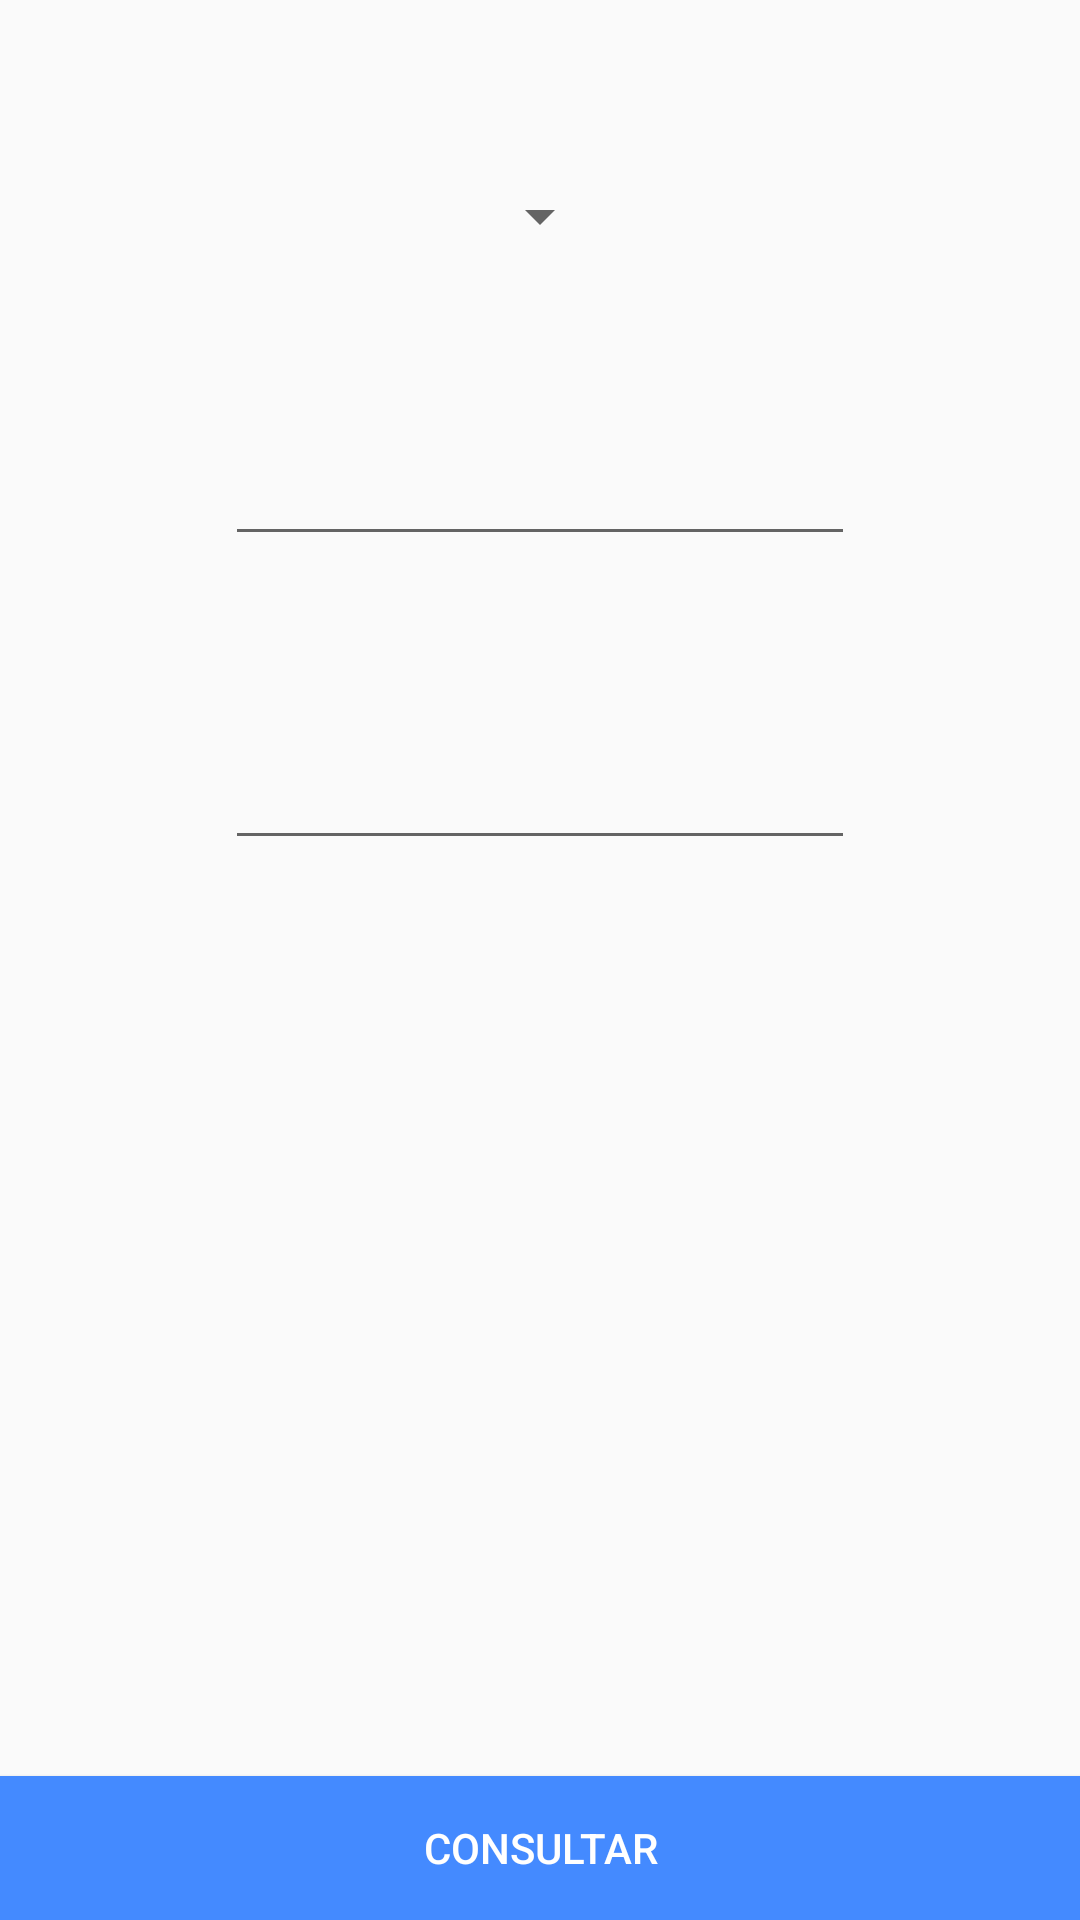

The Android layout XML behind this screen, and the referenced resources:
<!-- AndroidManifest.xml: application theme AppTheme -->
<!-- res/layout/fragment_consulta.xml -->
<?xml version="1.0" encoding="utf-8"?>
<androidx.constraintlayout.widget.ConstraintLayout xmlns:android="http://schemas.android.com/apk/res/android"
    xmlns:app="http://schemas.android.com/apk/res-auto"
    xmlns:tools="http://schemas.android.com/tools"
    android:layout_width="match_parent"
    android:layout_height="match_parent"
    tools:context=".ui.consultas.ConsultaFragment">


    <Spinner
        android:id="@+id/estacion"
        android:layout_width="wrap_content"
        android:layout_height="wrap_content"
        android:layout_marginTop="60dp"
        android:ems="10"
        android:inputType="number"
        app:layout_constraintEnd_toEndOf="parent"
        app:layout_constraintStart_toStartOf="parent"
        app:layout_constraintTop_toTopOf="parent"
        />

    <EditText
        android:id="@+id/fechaInicial"
        android:layout_width="wrap_content"
        android:layout_height="wrap_content"
        android:layout_marginTop="60dp"
        android:ems="10"
        android:inputType="date"
        android:focusable="false"
        android:clickable="true"
        app:layout_constraintEnd_toEndOf="parent"
        app:layout_constraintStart_toStartOf="parent"
        app:layout_constraintTop_toBottomOf="@+id/estacion" />

    <EditText
        android:id="@+id/fechaFinal"
        android:layout_width="wrap_content"
        android:layout_height="wrap_content"
        android:layout_marginTop="60dp"
        android:ems="10"
        android:inputType="date"
        android:focusable="false"
        android:clickable="true"
        app:layout_constraintEnd_toEndOf="parent"
        app:layout_constraintStart_toStartOf="parent"
        app:layout_constraintTop_toBottomOf="@+id/fechaInicial" />

    <Button
        android:id="@+id/button"
        android:layout_width="0dp"
        android:layout_height="wrap_content"
        android:text="Consultar"
        android:textColor="@color/colorIcons"
        android:background="@color/colorAccent"
        app:layout_constraintBottom_toBottomOf="parent"
        app:layout_constraintEnd_toEndOf="parent"
        app:layout_constraintStart_toStartOf="parent" />

</androidx.constraintlayout.widget.ConstraintLayout>
<!-- resources referenced by this layout -->
<resources>
  <color name="colorAccent">#448AFF</color>
  <color name="colorIcons">#FFFFFF</color>
  <style name="AppTheme" parent="Theme.AppCompat.Light.DarkActionBar">
          
          <item name="colorPrimary">@color/colorPrimary</item>
          <item name="colorOnPrimary">@color/colorPrimaryLight</item>
          <item name="colorPrimaryDark">@color/colorPrimaryDark</item>
          <item name="colorAccent">@color/colorAccent</item>
          <item name="android:textColor">@color/colorPrimaryText</item>
      </style>
  <color name="colorPrimary">#03A9F4</color>
  <color name="colorPrimaryLight">#B3E5FC</color>
  <color name="colorPrimaryDark">#0288D1</color>
  <color name="colorPrimaryText">#212121</color>
</resources>
